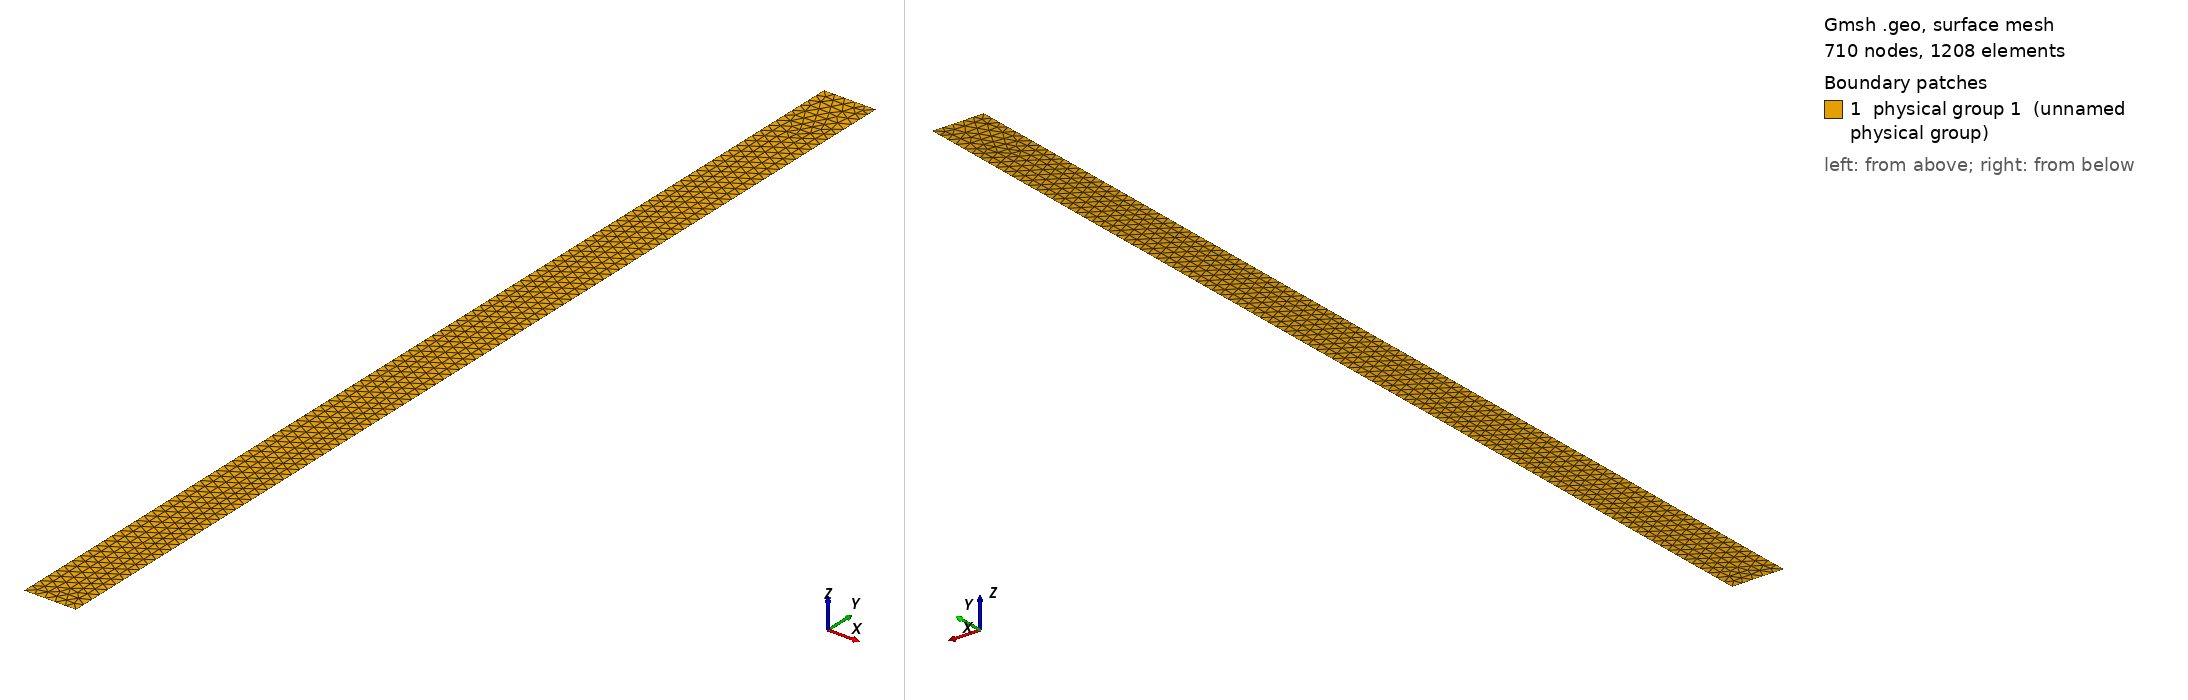

Gmsh geometry script, surface-meshed: 710 nodes, 1208 surface elements. Boundary patches (legend numbers): 1 physical group 1 (unnamed physical group). Left view from above one corner, right view from below the opposite corner. Legend entries are the model's physical surfaces. The drawing asked Gmsh for element sizes between 1% and 20% of the model's largest extent; the script's own settings can give other sizes.

=== mms-heat-only-test.geo (drawn) ===
// Gmsh project created on Thu Jan 16 08:45:44 2014
R = 1;
L = 10;
ms = 0.1;
Point(1) = {0, -L, 0, ms};
Point(2) = {0, L, 0, ms};
Point(3) = {R, L, 0, ms};
Point(4) = {R, -L, 0, ms};
Line(1) = {1, 4};
Line(2) = {4, 3};
Line(3) = {3, 2};
Line(4) = {2, 1};
Line Loop(5) = {2, 3, 4, 1};
Plane Surface(6) = {5};
Physical Surface(1) = {6}; // tissue
Physical Line(5) = {3, 2, 1}; // external boundary
Physical Line(1) = {4}; // symmetry boundary
